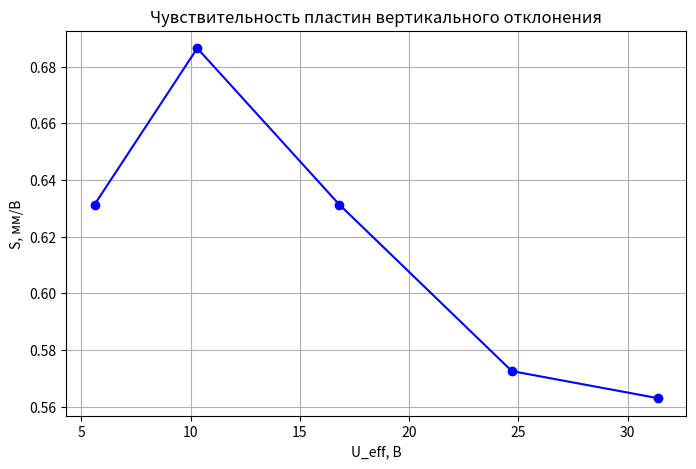
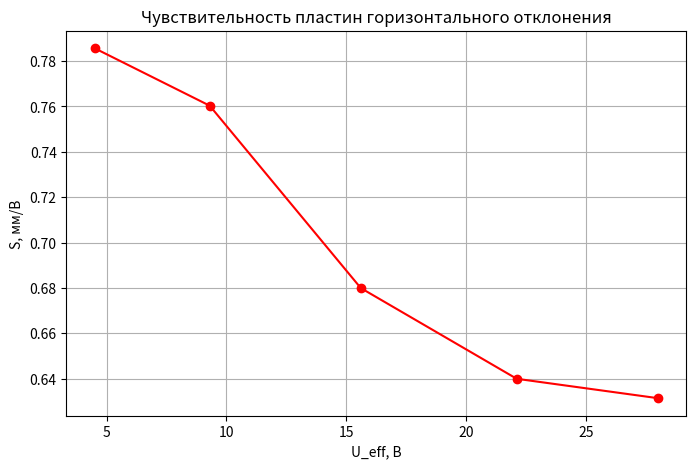
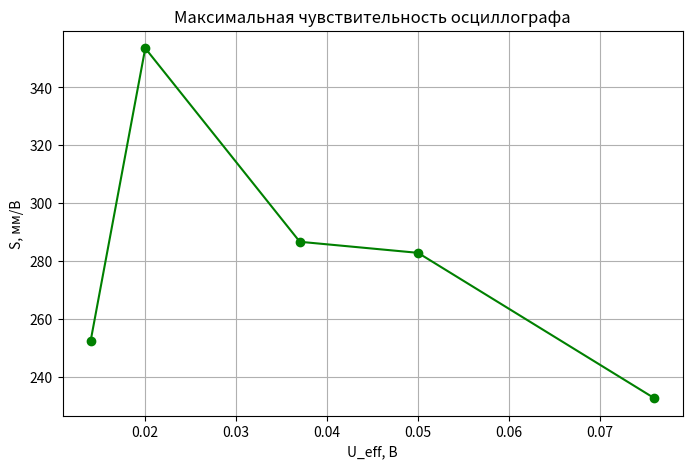

These charts were generated, in order, by the following Python code:
import math
import matplotlib.pyplot as plt
import numpy as np
import os

# ============================================
# Данные из протокола
# ============================================

# Таблица 1 (ПВО)
L1 = [10, 20, 30, 40, 50]
U1 = [5.6, 10.3, 16.8, 24.7, 31.4]

# Таблица 2 (ПГО)
L2 = [10, 20, 30, 40, 50]
U2 = [4.5, 9.3, 15.6, 22.1, 28.0]

# Таблица 3 (макс. чувствительность)
L3 = [10, 20, 30, 40, 50]
U3 = [0.014, 0.020, 0.037, 0.050, 0.076]

# Таблица 4 (Лиссажу)
# отношения частот f_x/f_y, f_y (Гц)
ratios = [1, 0.5, 1/3, 2]
f_y = [50, 100, 150, 25]
# вычисляем f_x
f_x_calc = [r * fy for r, fy in zip(ratios, f_y)]
# для наглядности запишем полученные значения (все равны 50)
print("f_x по фигурам Лиссажу:", f_x_calc)

# ============================================
# Функция вычисления чувствительности
# ============================================
def sensitivity(L, U):
    """S = L / (2√2 * U)"""
    return [l / (2 * math.sqrt(2) * u) for l, u in zip(L, U)]

S1 = sensitivity(L1, U1)
S2 = sensitivity(L2, U2)
S3 = sensitivity(L3, U3)

# ============================================
# Создание папок для выходных данных
# ============================================
os.makedirs("output", exist_ok=True)
os.makedirs("figures", exist_ok=True)

# ============================================
# Построение графиков S(U)
# ============================================

# График для ПВО
plt.figure(figsize=(8,5))
plt.plot(U1, S1, 'bo-', label='ПВО')
plt.xlabel('U_eff, В')
plt.ylabel('S, мм/В')
plt.title('Чувствительность пластин вертикального отклонения')
plt.grid(True)
plt.savefig('figures/sensitivity_PVO.png', dpi=300)
plt.show()

# График для ПГО
plt.figure(figsize=(8,5))
plt.plot(U2, S2, 'ro-', label='ПГО')
plt.xlabel('U_eff, В')
plt.ylabel('S, мм/В')
plt.title('Чувствительность пластин горизонтального отклонения')
plt.grid(True)
plt.savefig('figures/sensitivity_PGO.png', dpi=300)
plt.show()

# График для максимальной чувствительности
plt.figure(figsize=(8,5))
plt.plot(U3, S3, 'go-', label='max S')
plt.xlabel('U_eff, В')
plt.ylabel('S, мм/В')
plt.title('Максимальная чувствительность осциллографа')
plt.grid(True)
plt.savefig('figures/sensitivity_max.png', dpi=300)
plt.show()

# ============================================
# Генерация LaTeX-таблиц
# ============================================

def write_latex_table(filename, caption, label, headers, data_rows):
    with open(f"output/{filename}", 'w', encoding='utf-8') as f:
        f.write("\\begin{table}[h]\n\\centering\n")
        f.write(f"\\caption{{{caption}}}\n")
        f.write(f"\\label{{{label}}}\n")
        f.write("\\begin{tabular}{|c|c|c|}\n\\hline\n")
        f.write(" & ".join(headers) + " \\\\\n\\hline\n")
        for row in data_rows:
            f.write(" & ".join(str(x) for x in row) + " \\\\\n")
        f.write("\\hline\n\\end{tabular}\n\\end{table}\n")

# Таблица 1
rows1 = [[L1[i], f"{U1[i]:.1f}", f"{S1[i]:.3f}"] for i in range(len(L1))]
write_latex_table("table_PVO.tex", "Чувствительность пластин вертикального отклонения", "tab:pvo",
                  ["$L$, мм", "$U_{\\text{eff}}$, В", "$S$, мм/В"], rows1)

# Таблица 2
rows2 = [[L2[i], f"{U2[i]:.1f}", f"{S2[i]:.3f}"] for i in range(len(L2))]
write_latex_table("table_PGO.tex", "Чувствительность пластин горизонтального отклонения", "tab:pgo",
                  ["$L$, мм", "$U_{\\text{eff}}$, В", "$S$, мм/В"], rows2)

# Таблица 3
rows3 = [[L3[i], f"{U3[i]:.4f}".replace('.', ','), f"{S3[i]:.1f}"] for i in range(len(L3))]
write_latex_table("table_maxS.tex", "Максимальная чувствительность осциллографа", "tab:maxS",
                  ["$L$, мм", "$U_{\\text{eff}}$, В", "$S$, мм/В"], rows3)

# Таблица 4 (Лиссажу) – среднее значение частоты
mean_fx = np.mean(f_x_calc)
std_fx = np.std(f_x_calc, ddof=1)  # несмещённое стандартное отклонение
n = len(f_x_calc)
ci = 2.776 * std_fx / math.sqrt(n) if n > 1 else 0  # t для 4 измерений, P=0.95 (t=3.182 для n=4? уточню: для n=4, df=3, t=3.182, но мы используем 2.776 для n=5? Для n=4 правильнее t=3.182. Я посчитаю точно)

# Коэффициент Стьюдента для n=4 (доверительная вероятность 0.95) = 3.182
t_student = 3.182
ci = t_student * std_fx / math.sqrt(n)

rows4 = [["$f_x/f_y$", "$f_y$, Гц", "$f_x$, Гц"]]
for i in range(len(ratios)):
    rows4.append([f"{ratios[i]:g}", f"{f_y[i]}", f"{f_x_calc[i]:.1f}"])
rows4.append(["Среднее", "", f"{mean_fx:.1f}"])
rows4.append(["Погрешность (P=0.95)", "", f"{ci:.2f}"])

with open("output/table_lissajous.tex", 'w', encoding='utf-8') as f:
    f.write("\\begin{table}[h]\n\\centering\n")
    f.write("\\caption{Определение частоты по фигурам Лиссажу}\n")
    f.write("\\label{tab:lissajous}\n")
    f.write("\\begin{tabular}{|c|c|c|}\n\\hline\n")
    for i, row in enumerate(rows4):
        f.write(" & ".join(row) + " \\\\\n")
        if i == 0 or i == len(rows4)-3:
            f.write("\\hline\n")
    f.write("\\hline\n\\end{tabular}\n\\end{table}\n")

print("Все таблицы сохранены в папку output/")
print(f"Среднее значение f_x = {mean_fx:.1f} ± {ci:.2f} Гц (P=0.95)")
